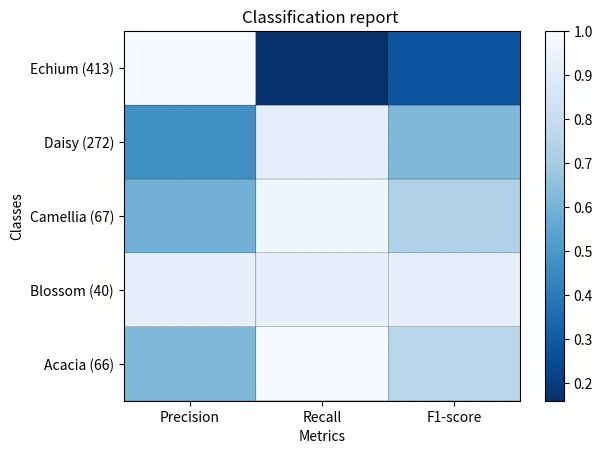

Reproduce this figure in Python. (Note: this script raises an exception after producing the figure.)
import matplotlib.pyplot as plt
import numpy as np


def show_values(pc, fmt="%.2f", **kw):
    '''
    Heatmap with text in each cell with matplotlib's pyplot
    Source: http://stackoverflow.com/a/25074150/395857 
[redacted]
    '''
    # from itertools import zip
    pc.update_scalarmappable()
    ax = pc.get_axes()
    for p, color, value in zip(pc.get_paths(), pc.get_facecolors(), pc.get_array()):
        x, y = p.vertices[:-2, :].mean(0)
        if np.all(color[:3] > 0.5):
            color = (0.0, 0.0, 0.0)
        else:
            color = (1.0, 1.0, 1.0)
        ax.text(x, y, fmt % value, ha="center", va="center", color=color, **kw)


def cm2inch(*tupl):
    '''
    Specify figure size in centimeter in matplotlib
    Source: http://stackoverflow.com/a/22787457/395857
[redacted]
    '''
    inch = 2.54
    if type(tupl[0]) == tuple:
        return tuple(i/inch for i in tupl[0])
    else:
        return tuple(i/inch for i in tupl)


def heatmap(AUC, title, xlabel, ylabel, xticklabels, yticklabels, figure_width=40, figure_height=20, correct_orientation=False, cmap='RdBu'):
    '''
    Inspired by:
    - http://stackoverflow.com/a/16124677/395857 
    - http://stackoverflow.com/a/25074150/395857
    '''

    # Plot it out
    fig, ax = plt.subplots()    
    #c = ax.pcolor(AUC, edgecolors='k', linestyle= 'dashed', linewidths=0.2, cmap='RdBu', vmin=0.0, vmax=1.0)
    c = ax.pcolor(AUC, edgecolors='k', linestyle= 'dashed', linewidths=0.2, cmap=cmap)

    # put the major ticks at the middle of each cell
    ax.set_yticks(np.arange(AUC.shape[0]) + 0.5, minor=False)
    ax.set_xticks(np.arange(AUC.shape[1]) + 0.5, minor=False)

    # set tick labels
    #ax.set_xticklabels(np.arange(1,AUC.shape[1]+1), minor=False)
    ax.set_xticklabels(xticklabels, minor=False)
    ax.set_yticklabels(yticklabels, minor=False)

    # set title and x/y labels
    plt.title(title)
    plt.xlabel(xlabel)
    plt.ylabel(ylabel)      

    # Remove last blank column
    plt.xlim( (0, AUC.shape[1]) )

    # Turn off all the ticks
    ax = plt.gca()    
    for t in ax.xaxis.get_major_ticks():
        t.tick1On = False
        t.tick2On = False
    for t in ax.yaxis.get_major_ticks():
        t.tick1On = False
        t.tick2On = False

    # Add color bar
    plt.colorbar(c)

    # Add text in each cell 
    show_values(c)

    # Proper orientation (origin at the top left instead of bottom left)
    if correct_orientation:
        ax.invert_yaxis()
        ax.xaxis.tick_top()       

    # resize 
    fig = plt.gcf()
    #fig.set_size_inches(cm2inch(40, 20))
    #fig.set_size_inches(cm2inch(40*4, 20*4))
    fig.set_size_inches(cm2inch(figure_width, figure_height))



def plot_classification_report(classification_report, title='Classification report ', cmap='RdBu'):
    '''
    Plot scikit-learn classification report.
    Extension based on http://stackoverflow.com/a/31689645/395857 
    '''
    lines = classification_report.split('\n')

    classes = []
    plotMat = []
    support = []
    class_names = []
    for line in lines[2 : (len(lines) - 2)]:
        t = line.strip().split()
        if len(t) < 2: continue
        classes.append(t[0])
        v = [float(x) for x in t[1: len(t) - 1]]
        support.append(int(t[-1]))
        class_names.append(t[0])
        print(v)
        plotMat.append(v)

    print('plotMat: {0}'.format(plotMat))
    print('support: {0}'.format(support))

    xlabel = 'Metrics'
    ylabel = 'Classes'
    xticklabels = ['Precision', 'Recall', 'F1-score']
    yticklabels = ['{0} ({1})'.format(class_names[idx], sup) for idx, sup  in enumerate(support)]
    figure_width = 25
    figure_height = len(class_names) + 7
    correct_orientation = False
    heatmap(np.array(plotMat), title, xlabel, ylabel, xticklabels, yticklabels, figure_width, figure_height, correct_orientation, cmap='Blues_r')


def main():
    sampleClassificationReport = """             precision    recall  f1-score   support

          Acacia       0.62      1.00      0.76        66
          Blossom       0.93      0.93      0.93        40
          Camellia       0.59      0.97      0.73        67
          Daisy       0.47      0.92      0.62       272
          Echium       1.00      0.16      0.28       413

        avg / total       0.77      0.57      0.49       858"""


    plot_classification_report(sampleClassificationReport)
    # plt.savefig('test_plot_classif_report.png', dpi=200, format='png', bbox_inches='tight')
    plt.show()
    plt.close()

if __name__ == "__main__":
    main()
    #cProfile.run('main()') # if you want to do some profiling